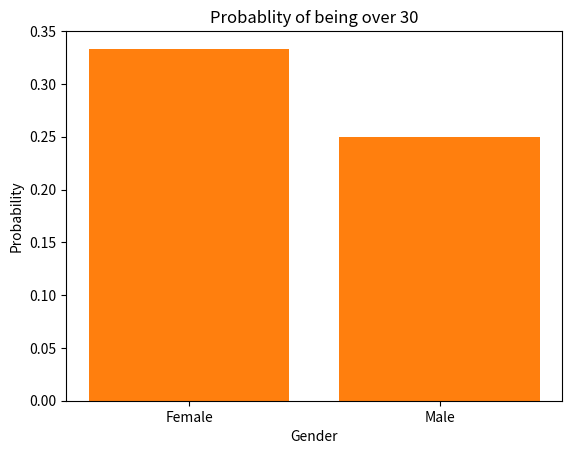

Source code (Python):
import pandas as pd
import matplotlib.pyplot as plt
import numpy as np

df = pd.DataFrame({
    'Gender': ['Male', 'Female', 'Male', 'Female', 'Male', 'Female', 'Male'],
    'Age' : [20, 30, 25, 35, 18, 28, 33]})

# p(A and B)
p_a_and_b = len(df[(df['Gender'] == 'Female') & (df['Age'] > 30)])/len(df)

#P(B)
p_b = len(df[df['Age'] > 30 ]) / len(df)

#P(A|B)
p_b_given_b = p_a_and_b / p_b

print(p_b_given_b)

#Group the DataFrame by gender
grouped_df = df.groupby('Gender')

#Count the number of people in each group who are over 30
over_30_count = grouped_df['Age'].apply(lambda x: (x>30).sum())

#Count the total number of pepole in each group
total_count = grouped_df['Age'].count()

#Calculate the conditionl probability for each group
conditionl_probabilitis = over_30_count / total_count

#Create a bar chart
plt.bar(conditionl_probabilitis.index, conditionl_probabilitis)

#Add lables and title
plt.xlabel('Gender')
plt.ylabel('Probability')
plt.title("Probablity of being over 30")

#Shoe the plot
plt.show()

#Exercise :Find P(A|B)

# P(B and A)
p_b_and_a = len(df[(df['Age'] > 30) & (df['Gender'] == 'Female')])/ len(df)

#P(A)
p_a = len(df[df['Gender'] == 'Female']) / len(df)

#P(A|B)
p_b_and_a = p_b_and_a / p_a

print(p_b_and_a)

#Group the DataFrame by gender
grouped_df = df.groupby('Gender')

#Count the number of people in each group who are over 30
over_30_count = grouped_df['Age'].apply(lambda x: (x>30).sum())

#Count the total number of pepole in each group
total_count = grouped_df['Age'].count()

#Calculate the conditionl probability for each group
conditionl_probabilitis = over_30_count / total_count

#Create a bar chart
plt.bar(conditionl_probabilitis.index, conditionl_probabilitis)

#Add lables and title
plt.xlabel('Gender')
plt.ylabel('Probability')
plt.title("Probablity of being over 30")

#Shoe the plot
plt.show()






















